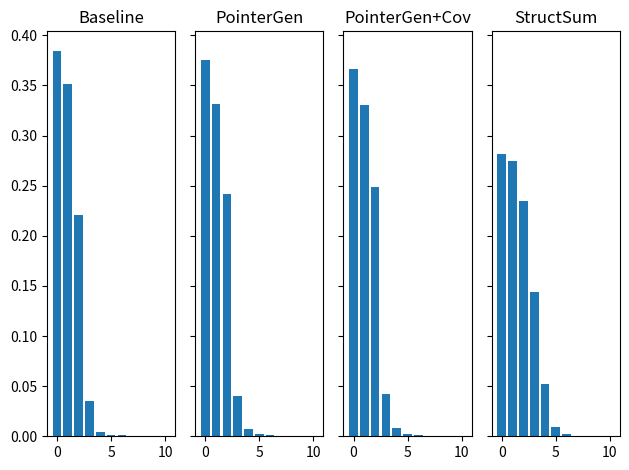
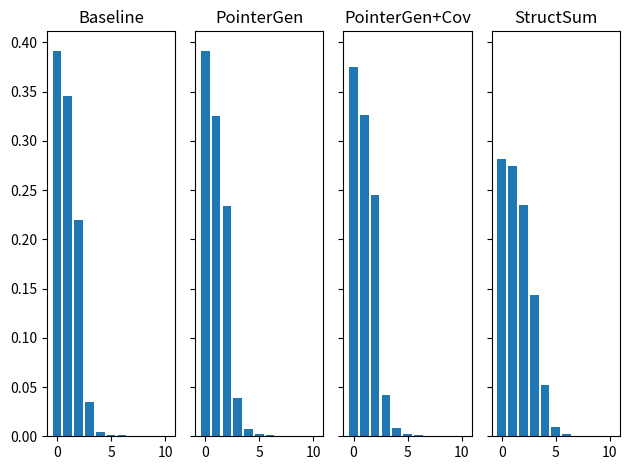

Source code (Python) for these figures, in order:
#%%
import matplotlib.pyplot as plt
import numpy as np
from collections import Counter

# %%
def average_counter(counter):
    vals = np.array(list(counter.keys()))
    counts = np.array(list(counter.values()))
    return vals * counts / np.sum(counts)

# %%
def statistics(counter):
    list_counter = []
    for key in counter.keys():
        list_counter += [key] * counter[key]
    array_counter = np.array(list_counter)
    mean = np.average(array_counter)
    stdv = np.std(array_counter)

    return mean, stdv

#%%
def plot_calc_stats(baseline_counter, pointgen_counter, pointgen_cov_counter, strcut_sum_counter):
    max_key = max(list(baseline_counter.keys()) + list(pointgen_counter.keys()) + list(pointgen_cov_counter.keys()) + list(strcut_sum_counter.keys()))
    print(max_key) #16
    # Let's make it 10 not so useful beyond that.
    max_key = 10

    X = range(max_key + 1)
    baseline_y = np.array([baseline_counter[x] for x in X])
    pointgen_y = np.array([pointgen_counter[x] for x in X])
    pointgen_cov_y = np.array([pointgen_cov_counter[x] for x in X])
    struct_sum_y = np.array([strcut_sum_counter[x] for x in X])

    baseline_ynorm = baseline_y / np.sum(baseline_y)
    pointgen_ynorm = pointgen_y / np.sum(pointgen_y)
    pointgen_cov_ynorm = pointgen_cov_y / np.sum(pointgen_cov_y)
    struct_sum_ynorm = struct_sum_y / np.sum(struct_sum_y)


    fig, axs = plt.subplots(1, 4, sharey=True, tight_layout=True)
    axs[0].bar(X, baseline_ynorm)
    axs[0].set_title('Baseline')
    axs[1].bar(X, pointgen_ynorm)
    axs[1].set_title('PointerGen')
    axs[2].bar(X, pointgen_cov_ynorm)
    axs[2].set_title('PointerGen+Cov')
    axs[3].bar(X, struct_sum_ynorm)
    axs[3].set_title('StructSum')
    plt.show()

    baseline_stats = statistics(baseline_counter)
    print('Baseline: mean {}, stdv {}'.format(baseline_stats[0], baseline_stats[1]))

    pointgen_stats = statistics(pointgen_counter)
    print('PointerGen: mean {}, stdv {}'.format(pointgen_stats[0], pointgen_stats[1]))

    pointergen_cov_stats = statistics(pointgen_cov_counter)
    print('PointerGen + Cov: mean {}, stdv {}'.format(pointergen_cov_stats[0], pointergen_cov_stats[1]))

    struct_sum_stats = statistics(strcut_sum_counter)
    print('StructSum: mean {}, stdv {}'.format(struct_sum_stats[0], struct_sum_stats[1]))

#%%
# Baselines.
baseline_counter_3 = Counter({0: 19967, 1: 18228, 2: 11478, 3: 1824, 4: 222, 5: 83, 6: 45, 8: 24, 7: 14, 9: 7, 10: 6, 11: 2, 12: 2})
pointgen_counter_3 = Counter({0: 16180, 1: 14268, 2: 10405, 3: 1728, 4: 308, 5: 92, 6: 56, 7: 19, 8: 10, 10: 2, 9: 2, 11: 2})
pointgen_cov_counter_3 = Counter({0: 15299, 1: 13815, 2: 10389, 3: 1774, 4: 342, 5: 86, 6: 37, 7: 9, 8: 8, 9: 1, 11: 1})
# StructSum
strcut_sum_counter_3 = Counter({0: 21565, 1: 21045, 2: 17975, 3: 11024, 4: 3990, 5: 742, 6: 174, 7: 49, 8: 27, 9: 6, 12: 1, 13: 1, 16: 1, 11: 1, 10: 1})


# Baselines.
baseline_counter_2 = Counter({0: 28373, 1: 25055, 2: 15941, 3: 2508, 4: 316, 5: 120, 6: 65, 8: 32, 7: 26, 9: 12, 10: 6, 11: 2, 12: 2})
pointgen_counter_2 = Counter({0: 18894, 1: 15736, 2: 11305, 3: 1888, 4: 336, 5: 99, 6: 62, 7: 19, 8: 11, 10: 2, 9: 2, 11: 2})
pointgen_cov_counter_2 = Counter({0: 16775, 1: 14611, 2: 10950, 3: 1868, 4: 373, 5: 93, 6: 40, 7: 10, 8: 9, 9: 1, 11: 1})
# StructSum
strcut_sum_counter_2 = Counter({0: 21565, 1: 21045, 2: 17975, 3: 11024, 4: 3990, 5: 742, 6: 174, 7: 49, 8: 27, 9: 6, 12: 1, 13: 1, 16: 1, 11: 1, 10: 1})


#%%
plot_calc_stats(baseline_counter_3, pointgen_counter_3, pointgen_cov_counter_3, strcut_sum_counter_3)

#%%
plot_calc_stats(baseline_counter_2, pointgen_counter_2, pointgen_cov_counter_2, strcut_sum_counter_2)

# %%
